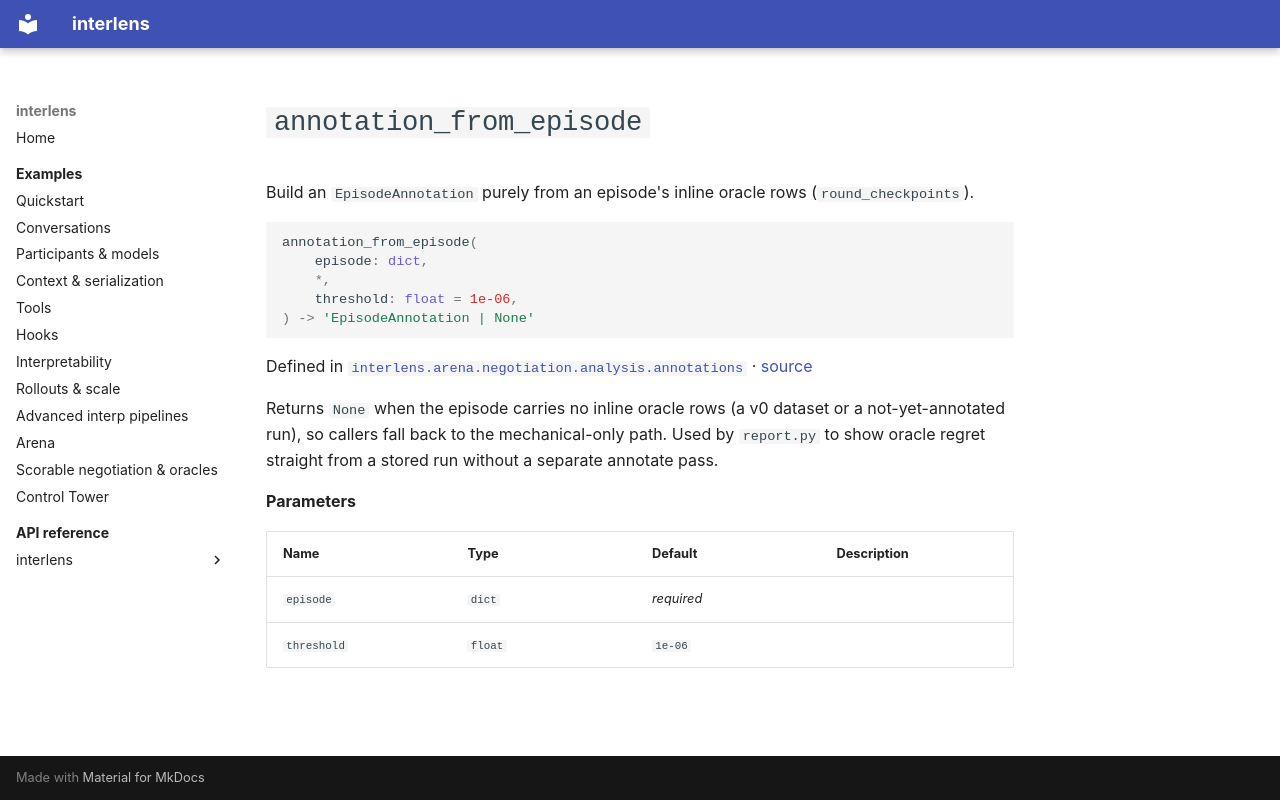

repository: Sid-MB/interlens · page: reference/interlens/arena/negotiation/analysis/annotations/annotation_from_episode/index.html · generator: mkdocs

# `annotation_from_episode`

Build an `EpisodeAnnotation` purely from an episode's inline oracle rows (`round_checkpoints`).

```python
annotation_from_episode(
	episode: dict,
	*,
	threshold: float = 1e-06,
) -> 'EpisodeAnnotation | None'
```

Defined in [`interlens.arena.negotiation.analysis.annotations`](index.md) · [source](https://github.com/Sid-MB/interlens/blob/main/src/interlens/arena/negotiation/analysis/annotations.py#L189-L203)

Returns `None` when the episode carries no inline oracle rows (a v0 dataset or a not-yet-annotated run), so
callers fall back to the mechanical-only path. Used by `report.py` to show oracle regret straight from a
stored run without a separate annotate pass.

**Parameters**

| Name | Type | Default | Description |
|---|---|---|---|
| `episode` | `dict` | *required* |  |
| `threshold` | `float` | `1e-06` |  |
